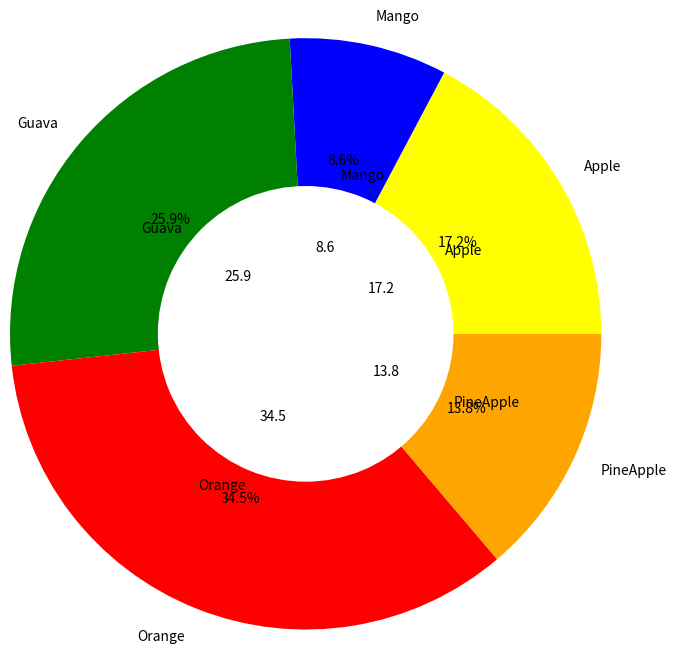

The script that saved this image:
import pandas as pd
from matplotlib import pyplot as plt
fruit = ['Apple','Mango','Guava','Orange','PineApple']
quantity = [10,5,15,20,8]
plt.pie(quantity,labels=fruit,autopct='%0.1f',colors=['yellow','blue','green','red','orange'])
plt.show()
plt.pie(quantity,labels=fruit,radius = 2,autopct='%0.1f%%',colors=['yellow','blue','green','red','orange'])
plt.pie([50],radius=1,colors=['w'])
plt.show()